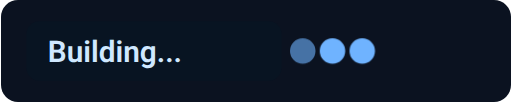
t = 0.00 s
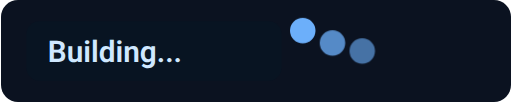
t = 0.30 s
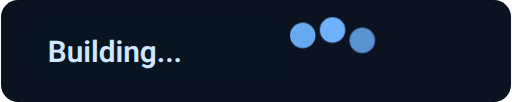
t = 0.48 s
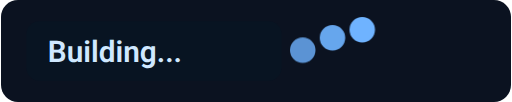
t = 0.65 s
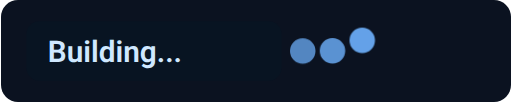
t = 0.83 s
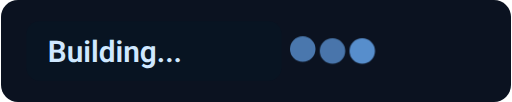
t = 1.08 s

The animated SVG that drew these frames (rendered in a browser with its animation timeline set to each time). Animation: 1 CSS @keyframes rule; one cycle of 1.30 s, repeats indefinitely.

<?xml version="1.0" encoding="utf-8"?>
<svg xmlns="http://www.w3.org/2000/svg" width="240" height="48" viewBox="0 0 240 48" role="img" aria-label="Loader badge">
  <style>
    .bg { fill:#0b1220; rx:8; }
    .label { font: 600 14px/1 "Segoe UI", Roboto, Arial; fill:#cfe8ff; }
    .pill { fill:#081422; rx:6; }
    .dot { r:6; fill:#6fb3ff; }
    .d1 { animation: bounce 1s infinite ease-in-out; animation-delay: 0s; }
    .d2 { animation: bounce 1s infinite ease-in-out; animation-delay: 0.15s; }
    .d3 { animation: bounce 1s infinite ease-in-out; animation-delay: 0.3s; }
    @keyframes bounce {
      0% { transform: translateY(0); opacity: 0.6; }
      35% { transform: translateY(-10px); opacity: 1; }
      70% { transform: translateY(0); opacity: 0.8; }
      100% { transform: translateY(0); opacity: 0.6; }
    }
  </style>

  <rect class="bg" x="0" y="0" width="240" height="48" rx="8" />
  <rect class="pill" x="12" y="10" width="120" height="28" rx="6" />
  <text x="22" y="29" class="label">Building...</text>

  <g transform="translate(156,24)">
    <circle class="dot d1" cx="-14" cy="0" r="6"/>
    <circle class="dot d2" cx="0" cy="0" r="6"/>
    <circle class="dot d3" cx="14" cy="0" r="6"/>
  </g>
</svg>

